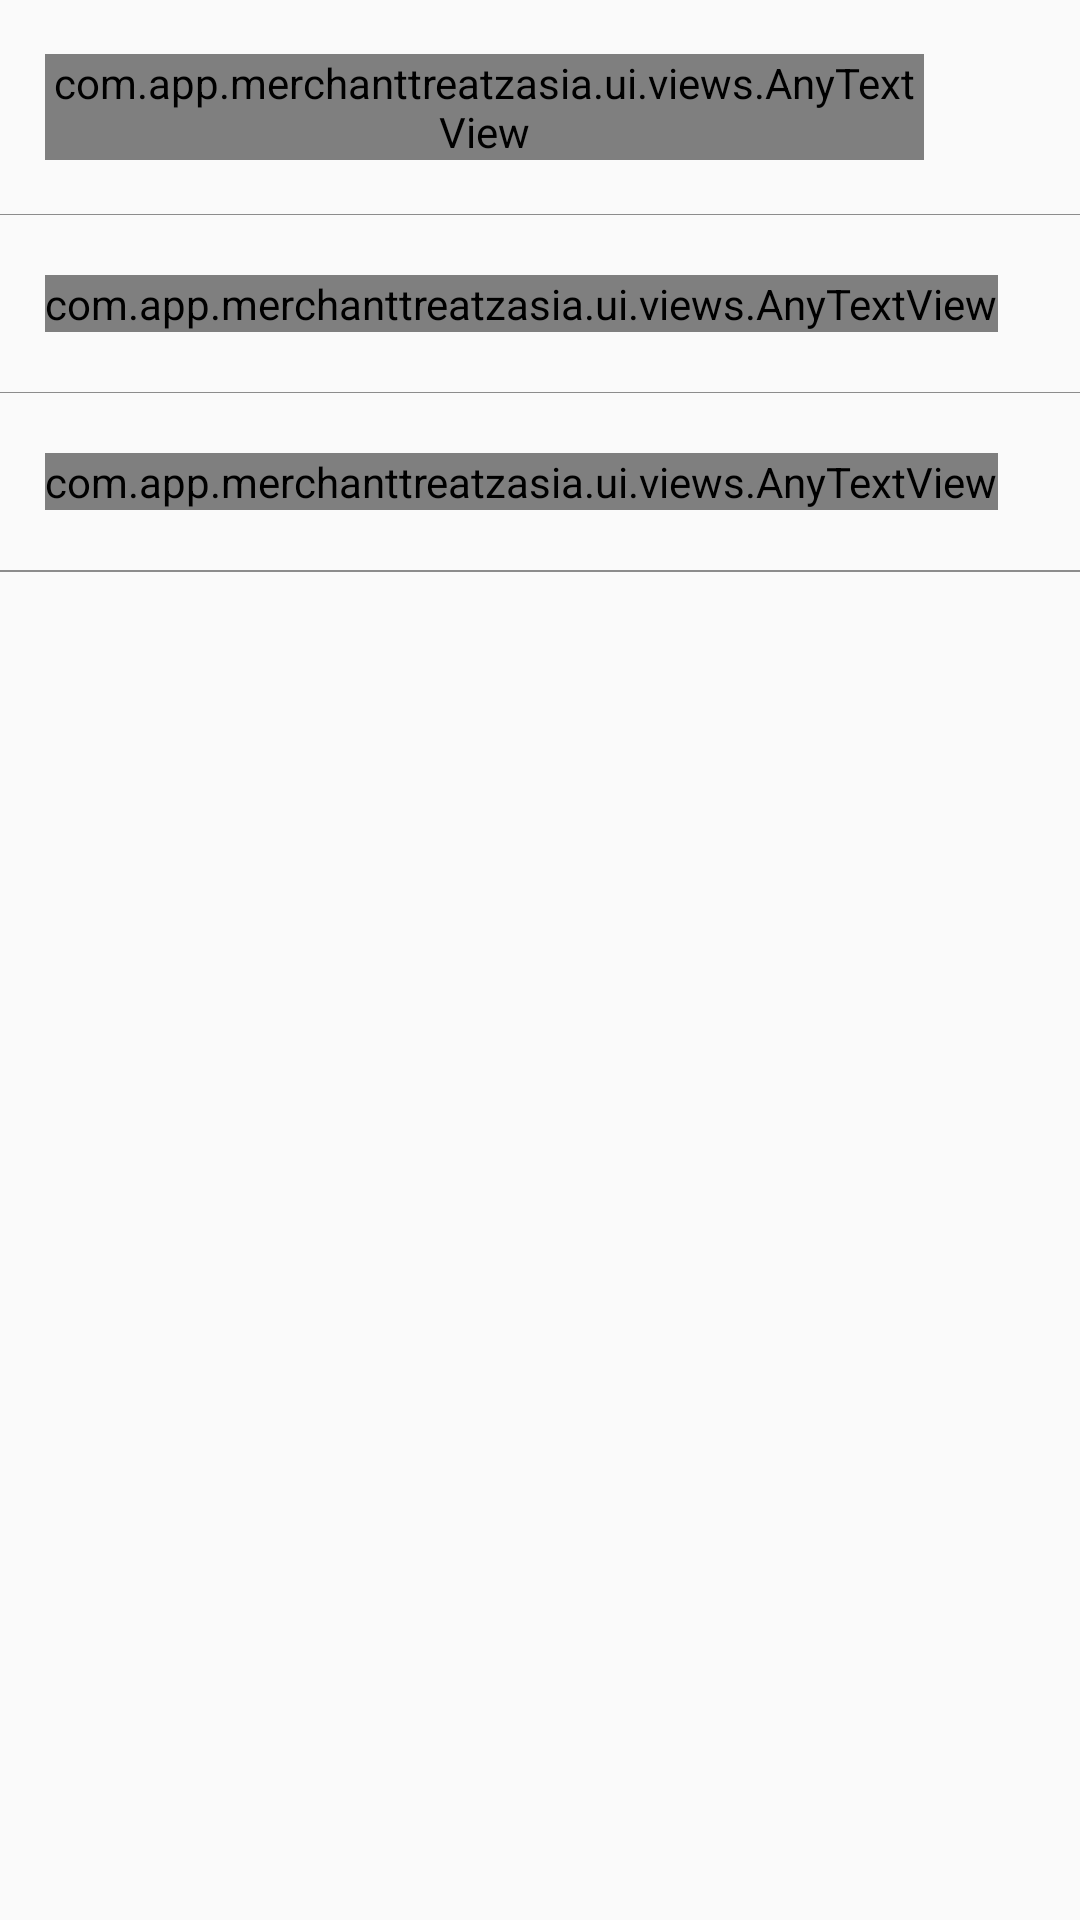

This screen was rendered from an Android layout file. Write that file and the resources it references.
<!-- AndroidManifest.xml: application theme AppTheme -->
<!-- res/layout/fragment_settings.xml -->
<?xml version="1.0" encoding="utf-8"?>
<LinearLayout xmlns:android="http://schemas.android.com/apk/res/android"
    xmlns:app="http://schemas.android.com/apk/res-auto"
    android:layout_width="match_parent"
    android:layout_height="match_parent"
    android:background="@drawable/bg"
    android:orientation="vertical">

    <LinearLayout
        android:layout_width="match_parent"
        android:layout_height="wrap_content"
        android:layout_marginTop="@dimen/x18"
        android:layout_marginBottom="@dimen/x18"
        android:gravity="center_vertical"
        android:layout_gravity="center_vertical"
        android:orientation="horizontal">


        <com.app.merchanttreatzasia.ui.views.AnyTextView
            android:id="@+id/txtNotification"
            android:layout_width="0dp"
            android:layout_height="wrap_content"
            android:layout_weight="0.8"
            android:text="@string/notification"
            android:layout_marginLeft="@dimen/x15"
            android:layout_gravity="center_vertical"
            android:textColor="@color/white"
            android:textSize="@dimen/x15"
            app:typeface="@string/font_normal" />


        <ToggleButton
            android:id="@+id/toggleNotification"
            android:layout_width="@dimen/x40"
            android:layout_height="@dimen/x30"
            android:layout_gravity="center_vertical"
            android:layout_marginTop="@dimen/x2"
            android:layout_marginRight="@dimen/x12"
            android:background="@drawable/selector_toggle"
            android:checked="false"
            android:gravity="right|center_vertical"
            android:text=""
            android:textOff=""
            android:textOn="" />


    </LinearLayout>

    <View
        android:layout_width="match_parent"
        android:layout_height="1px"
        android:background="@color/border_color" />

    <LinearLayout
        android:id="@+id/llLanguage"
        android:layout_width="match_parent"
        android:layout_height="wrap_content">

        <com.app.merchanttreatzasia.ui.views.AnyTextView
            android:layout_width="wrap_content"
            android:layout_height="wrap_content"
            android:layout_marginTop="@dimen/x20"
            android:layout_marginBottom="@dimen/x20"
            android:layout_marginLeft="@dimen/x15"
            android:text="@string/language"
            android:textColor="@color/white"
            android:textSize="@dimen/x15"
            app:typeface="@string/font_normal" />

    </LinearLayout>

    <View
        android:layout_width="match_parent"
        android:layout_height="1px"
        android:background="@color/border_color" />

    <LinearLayout
        android:id="@+id/llAboutApp"
        android:layout_width="match_parent"
        android:layout_height="wrap_content">

        <com.app.merchanttreatzasia.ui.views.AnyTextView
            android:layout_width="wrap_content"
            android:layout_height="wrap_content"
            android:layout_marginTop="@dimen/x20"
            android:layout_marginBottom="@dimen/x20"
            android:layout_marginLeft="@dimen/x15"
            android:text="@string/about_app"
            android:textColor="@color/white"
            android:textSize="@dimen/x15"
            app:typeface="@string/font_normal" />

    </LinearLayout>

    <View
        android:layout_width="match_parent"
        android:layout_height="1px"
        android:background="@color/border_color" />

    <LinearLayout
        android:id="@+id/llOurBranches"
        android:layout_width="match_parent"
        android:layout_height="wrap_content"
        android:visibility="gone">

        <com.app.merchanttreatzasia.ui.views.AnyTextView
            android:layout_width="wrap_content"
            android:layout_height="wrap_content"
            android:layout_marginTop="@dimen/x20"
            android:layout_marginBottom="@dimen/x20"
            android:layout_marginLeft="@dimen/x15"
            android:text="@string/our_branches"
            android:textColor="@color/white"
            android:textSize="@dimen/x15"
            app:typeface="@string/font_normal" />

    </LinearLayout>


    <View
        android:layout_width="match_parent"
        android:layout_height="1px"
        android:background="@color/border_color" />


</LinearLayout>
<!-- resources referenced by this layout -->
<resources>
  <color name="border_color">#8C8C8C</color>
  <color name="white">#FFFFFFFF</color>
  <dimen name="x12">12dp</dimen>
  <dimen name="x15">15dp</dimen>
  <dimen name="x18">18dp</dimen>
  <dimen name="x2">2dp</dimen>
  <dimen name="x20">20dp</dimen>
  <dimen name="x30">30dp</dimen>
  <dimen name="x40">40dp</dimen>
  <string name="about_app">About App</string>
  <string name="font_normal">Poppins-Regular_1.ttf</string>
  <string name="language">Language</string>
  <string name="notification">Notifications</string>
  <string name="our_branches">Our Branches</string>
  <style name="AppTheme" parent="AppBaseTheme">
          <item name="colorAccent">@color/gold_color</item>
          <item name="colorPrimaryDark">@color/black</item>
          <item name="colorPrimary">@color/black</item>
          
          <item name="android:windowNoTitle">true</item>
      </style>
  <style name="AppBaseTheme" parent="Theme.AppCompat.Light.NoActionBar">
          
      </style>
  <color name="gold_color">#CC861C</color>
  <color name="black">#000</color>
</resources>
